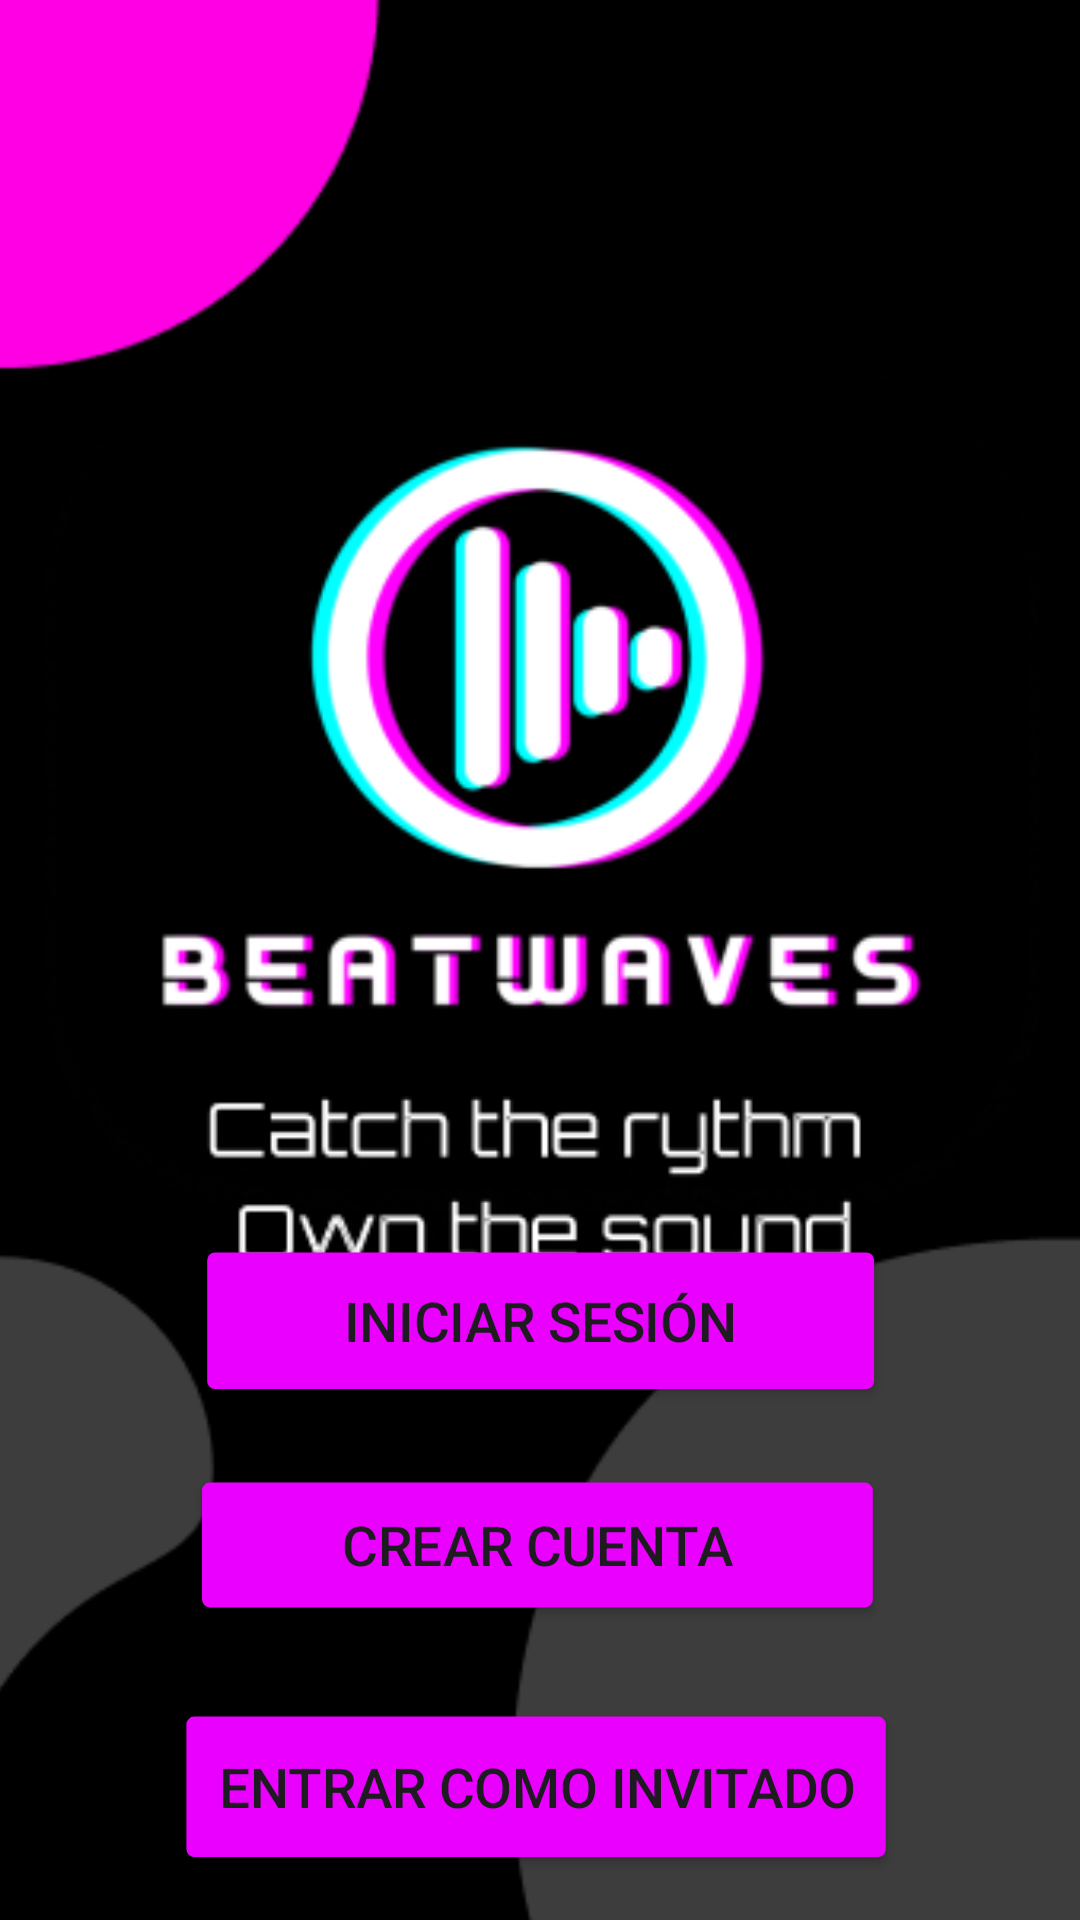

Android layout source for this screen:
<!-- AndroidManifest.xml: application theme Theme.Beatwaves -->
<!-- res/layout/activity_main.xml -->
<?xml version="1.0" encoding="utf-8"?>
<androidx.constraintlayout.widget.ConstraintLayout xmlns:android="http://schemas.android.com/apk/res/android"
    xmlns:app="http://schemas.android.com/apk/res-auto"
    xmlns:tools="http://schemas.android.com/tools"
    android:id="@+id/main"
    android:layout_width="match_parent"
    android:layout_height="match_parent"
    android:background="#0D0D0D"
    android:scaleX="1.3"
    android:scaleY="1.3"
    tools:context=".MainActivity">

    <ImageView
        android:id="@+id/imageView2"
        android:layout_width="wrap_content"
        android:layout_height="wrap_content"
        android:scaleX="1"
        app:layout_constraintBottom_toBottomOf="parent"
        app:layout_constraintEnd_toEndOf="parent"
        app:layout_constraintStart_toStartOf="parent"
        app:layout_constraintTop_toTopOf="parent"
        app:srcCompat="@drawable/fondo1" />

    <Button
        android:id="@+id/iniciarsesion"
        android:layout_width="179dp"
        android:layout_height="47dp"
        android:backgroundTint="#E900FF"
        android:text="Iniciar sesión"
        app:layout_constraintBottom_toTopOf="@+id/botoncuenta"
        app:layout_constraintEnd_toEndOf="parent"
        app:layout_constraintStart_toStartOf="parent"
        app:layout_constraintTop_toTopOf="@+id/imageView2"
        app:layout_constraintVertical_bias="0.97" />

    <Button
        android:id="@+id/botoninvitado"
        android:layout_width="wrap_content"
        android:layout_height="wrap_content"
        android:layout_marginBottom="84dp"
        android:backgroundTint="#E900FF"
        android:text="Entrar como invitado"
        app:layout_constraintBottom_toBottomOf="@+id/imageView2"
        app:layout_constraintEnd_toEndOf="parent"
        app:layout_constraintHorizontal_bias="0.495"
        app:layout_constraintStart_toStartOf="parent" />

    <Button
        android:id="@+id/botoncuenta"
        android:layout_width="180dp"
        android:layout_height="44dp"
        android:layout_marginBottom="16dp"
        android:backgroundTint="#E900FF"
        android:text="Crear cuenta"
        app:layout_constraintBottom_toTopOf="@+id/botoninvitado"
        app:layout_constraintEnd_toEndOf="parent"
        app:layout_constraintHorizontal_bias="0.497"
        app:layout_constraintStart_toStartOf="parent" />

    
    <LinearLayout
        android:id="@+id/bottom_navigation_layout"
        android:layout_width="match_parent"
        android:layout_height="wrap_content"
        android:orientation="horizontal"
        android:gravity="center"
        android:background="#333"
        app:layout_constraintBottom_toBottomOf="parent"
        app:layout_constraintStart_toStartOf="parent"
        app:layout_constraintEnd_toEndOf="parent">

        <ImageButton
            android:id="@+id/navigation_home"
            android:layout_width="wrap_content"
            android:layout_height="wrap_content"
            android:src="@drawable/homepng" />
    </LinearLayout>

</androidx.constraintlayout.widget.ConstraintLayout>
<!-- resources referenced by this layout -->
<resources>
  <!-- drawable fondo1: png bitmap (drawable, 29314 bytes) -->
  <!-- drawable homepng: png bitmap (drawable, 709 bytes) -->
  <style name="Theme.Beatwaves" parent="Base.Theme.Beatwaves" />
  <style name="Base.Theme.Beatwaves" parent="Theme.Material3.DayNight.NoActionBar">
          
          
      </style>
</resources>
